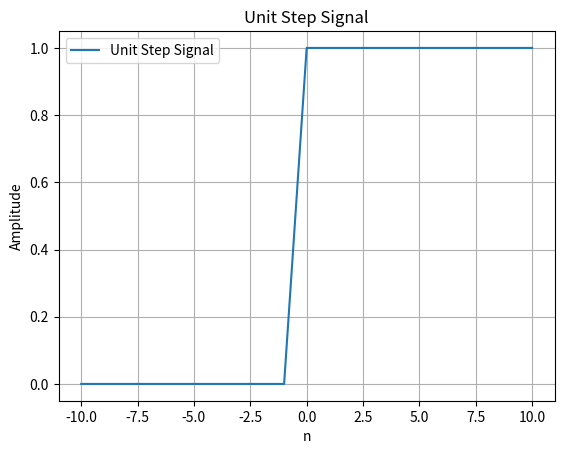

Python code for this plot: (Note: this script raises an exception after producing the figure.)
# -*- coding: utf-8 -*-
"""
Created on Sat Sep  6 10:33:30 2025

@author: seshu
"""

import numpy as np
import matplotlib.pyplot as plt

def unit_step(n):
    signal = np.heaviside(n, 1)  
    plt.plot(n, signal, label="Unit Step Signal")
    plt.title("Unit Step Signal")
    plt.xlabel("n")
    plt.ylabel("Amplitude")
    plt.grid(True)
    plt.legend()
    plt.show()
    return signal

def unit_impulse(n):
    signal = np.zeros_like(n)
    signal[n == 0] = 1
    plt.stem(n, signal, basefmt=" ", use_line_collection=True)
    plt.title("Unit Impulse Signal")
    plt.xlabel("n")
    plt.ylabel("Amplitude")
    plt.grid(True)
    plt.show()
    return signal

def ramp_signal(n):
    signal = np.maximum(n, 0) 
    plt.plot(n, signal, label="Ramp Signal")
    plt.title("Ramp Signal")
    plt.xlabel("n")
    plt.ylabel("Amplitude")
    plt.grid(True)
    plt.legend()
    plt.show()
    return signal


n = np.arange(-10, 11)  

unit_step(n)
unit_impulse(n)
ramp_signal(n)